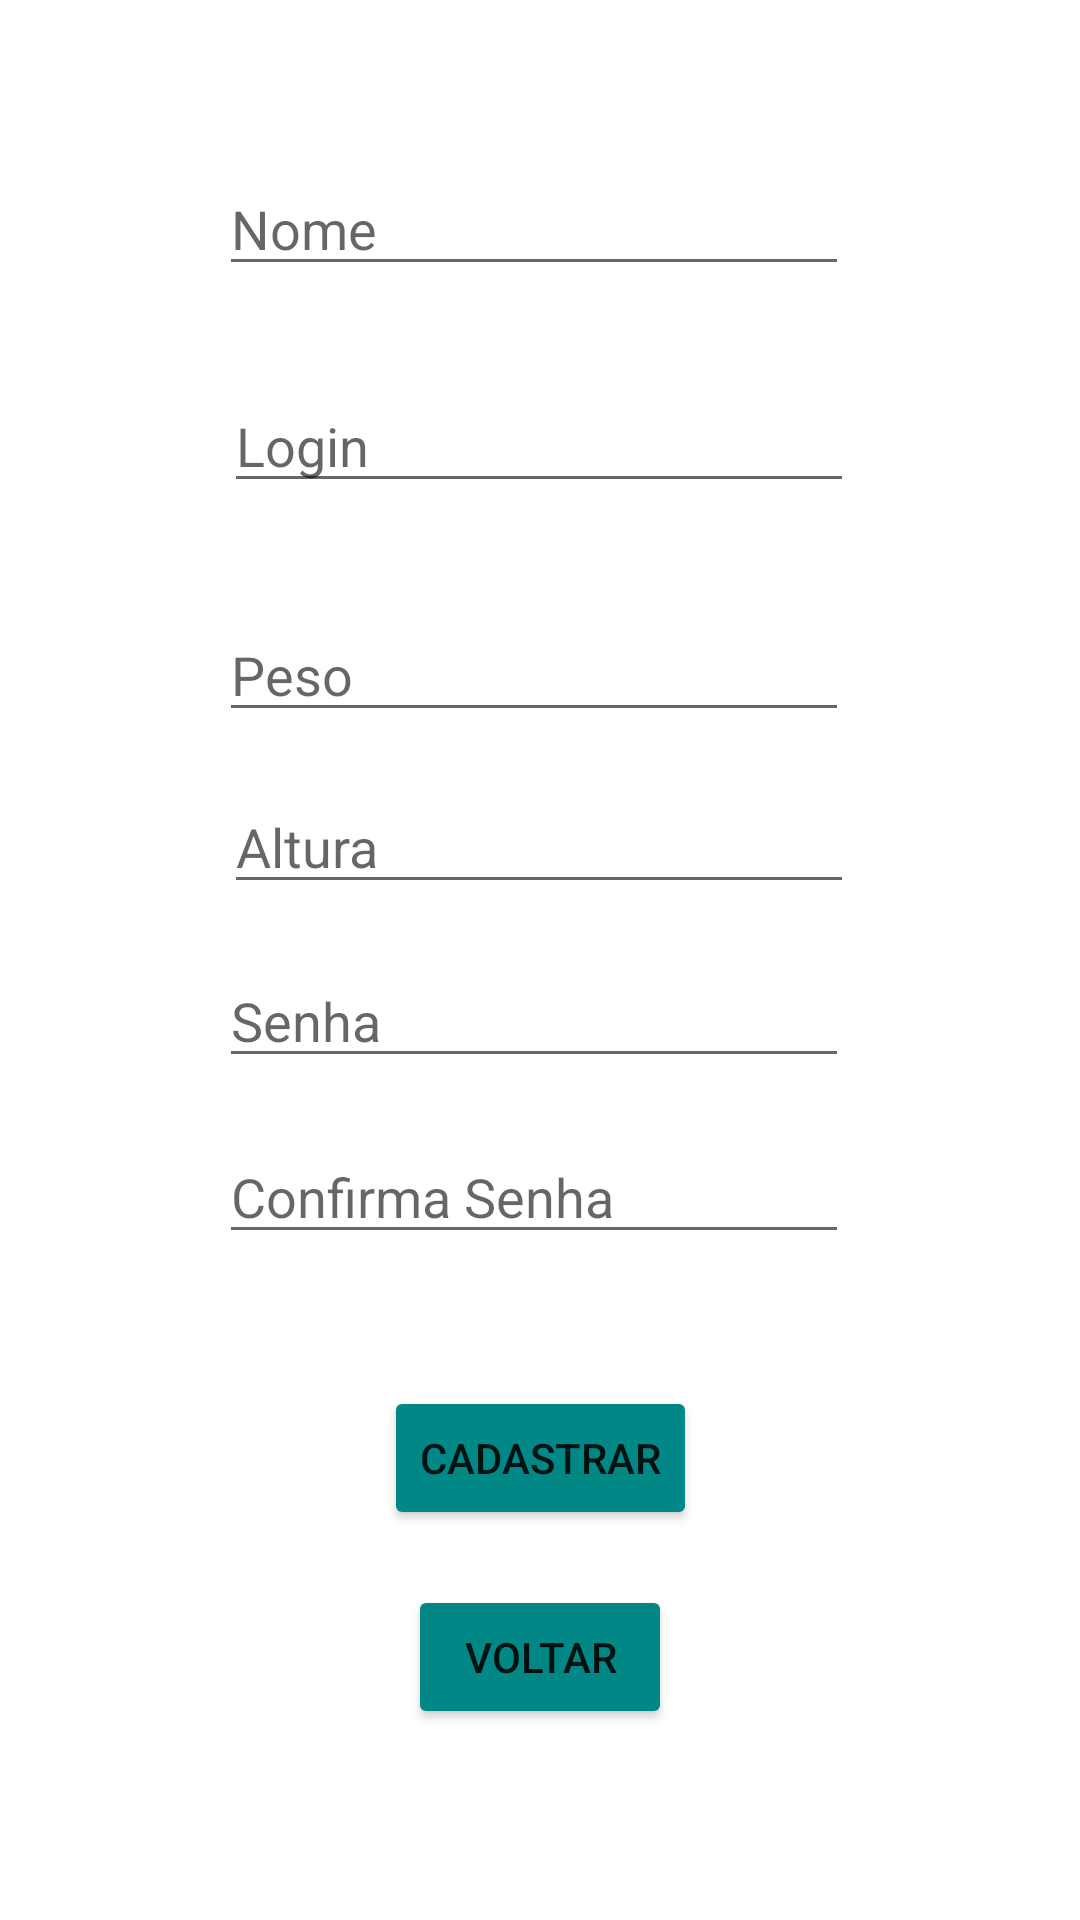

Android layout source for this screen:
<!-- AndroidManifest.xml: application theme Theme.BodyTrack -->
<!-- res/layout/activity_cadastro.xml -->
<?xml version="1.0" encoding="utf-8"?>

<androidx.constraintlayout.widget.ConstraintLayout xmlns:android="http://schemas.android.com/apk/res/android"
    xmlns:app="http://schemas.android.com/apk/res-auto"
    xmlns:tools="http://schemas.android.com/tools"
    android:layout_width="match_parent"
    android:layout_height="match_parent"
    tools:context=".Cadastro">

    <Button
        android:id="@+id/btCadastrarVoltar"
        android:layout_width="wrap_content"
        android:layout_height="wrap_content"
        android:text="Voltar"
        app:backgroundTint="@color/design_default_color_secondary_variant"
        app:layout_constraintBottom_toBottomOf="parent"
        app:layout_constraintEnd_toEndOf="parent"
        app:layout_constraintStart_toStartOf="parent"
        app:layout_constraintTop_toBottomOf="@+id/btCadastrarPessoa"
        app:layout_constraintVertical_bias="0.223" />

    <EditText
        android:id="@+id/taCadastroNome"
        android:layout_width="wrap_content"
        android:layout_height="wrap_content"
        android:ems="10"
        android:hint="Nome"
        android:inputType="textPersonName"
        app:layout_constraintBottom_toBottomOf="parent"
        app:layout_constraintEnd_toEndOf="parent"
        app:layout_constraintHorizontal_bias="0.487"
        app:layout_constraintStart_toStartOf="parent"
        app:layout_constraintTop_toTopOf="parent"
        app:layout_constraintVertical_bias="0.09" />

    <EditText
        android:id="@+id/taCadastroSenha"
        android:layout_width="wrap_content"
        android:layout_height="wrap_content"
        android:layout_marginTop="16dp"
        android:ems="10"
        android:hint="Senha"
        android:inputType="textPersonName"
        app:layout_constraintBottom_toBottomOf="parent"
        app:layout_constraintEnd_toEndOf="parent"
        app:layout_constraintHorizontal_bias="0.487"
        app:layout_constraintStart_toStartOf="parent"
        app:layout_constraintTop_toBottomOf="@+id/taAltura"
        app:layout_constraintVertical_bias="0.002" />

    <Button
        android:id="@+id/btCadastrarPessoa"
        android:layout_width="wrap_content"
        android:layout_height="wrap_content"
        android:layout_marginTop="44dp"
        android:text="Cadastrar"
        app:backgroundTint="@color/design_default_color_secondary_variant"
        app:layout_constraintBottom_toBottomOf="parent"
        app:layout_constraintEnd_toEndOf="parent"
        app:layout_constraintStart_toStartOf="parent"
        app:layout_constraintTop_toBottomOf="@+id/taConfirmarSenha"
        app:layout_constraintVertical_bias="0.0" />

    <EditText
        android:id="@+id/taConfirmarSenha"
        android:layout_width="wrap_content"
        android:layout_height="wrap_content"
        android:layout_marginTop="16dp"
        android:ems="10"
        android:hint="Confirma Senha"
        android:inputType="textPersonName"
        app:layout_constraintBottom_toBottomOf="parent"
        app:layout_constraintEnd_toEndOf="parent"
        app:layout_constraintHorizontal_bias="0.487"
        app:layout_constraintStart_toStartOf="parent"
        app:layout_constraintTop_toBottomOf="@+id/taCadastroSenha"
        app:layout_constraintVertical_bias="0.006" />

    <EditText
        android:id="@+id/taPeso"
        android:layout_width="wrap_content"
        android:layout_height="wrap_content"
        android:layout_marginTop="16dp"
        android:ems="10"
        android:hint="Peso"
        android:inputType="textPersonName"
        app:layout_constraintBottom_toBottomOf="parent"
        app:layout_constraintEnd_toEndOf="parent"
        app:layout_constraintHorizontal_bias="0.487"
        app:layout_constraintStart_toStartOf="parent"
        app:layout_constraintTop_toBottomOf="@+id/taLogin"
        app:layout_constraintVertical_bias="0.046" />

    <EditText
        android:id="@+id/taAltura"
        android:layout_width="wrap_content"
        android:layout_height="wrap_content"
        android:layout_marginTop="16dp"
        android:ems="10"
        android:hint="Altura"
        android:inputType="textPersonName"
        app:layout_constraintBottom_toBottomOf="parent"
        app:layout_constraintEnd_toEndOf="parent"
        app:layout_constraintHorizontal_bias="0.497"
        app:layout_constraintStart_toStartOf="parent"
        app:layout_constraintTop_toBottomOf="@+id/taPeso"
        app:layout_constraintVertical_bias="0.0" />

    <EditText
        android:id="@+id/taLogin"
        android:layout_width="wrap_content"
        android:layout_height="wrap_content"
        android:layout_marginTop="16dp"
        android:ems="10"
        android:hint="Login"
        android:inputType="textPersonName"
        app:layout_constraintBottom_toBottomOf="parent"
        app:layout_constraintEnd_toEndOf="parent"
        app:layout_constraintHorizontal_bias="0.497"
        app:layout_constraintStart_toStartOf="parent"
        app:layout_constraintTop_toBottomOf="@+id/taCadastroNome"
        app:layout_constraintVertical_bias="0.031" />
</androidx.constraintlayout.widget.ConstraintLayout>
<!-- resources referenced by this layout -->
<resources>
  <style name="Theme.BodyTrack" parent="Theme.MaterialComponents.DayNight.DarkActionBar">
          
          <item name="colorPrimary">@color/purple_500</item>
          <item name="colorPrimaryVariant">@color/purple_700</item>
          <item name="colorOnPrimary">@color/white</item>
          
          <item name="colorSecondary">@color/teal_200</item>
          <item name="colorSecondaryVariant">@color/teal_700</item>
          <item name="colorOnSecondary">@color/black</item>
          
          <item name="android:statusBarColor" tools:targetApi="l">?attr/colorPrimaryVariant</item>
          
      </style>
  <!-- not gathered from this repository: default colours our renderer supplied (Android Studio template values) -->
  <color name="purple_500">#FF6200EE</color>
  <color name="purple_700">#FF3700B3</color>
  <color name="teal_200">#FF03DAC5</color>
  <color name="teal_700">#FF018786</color>
  <color name="black">#FF000000</color>
  <color name="white">#FFFFFFFF</color>
</resources>
